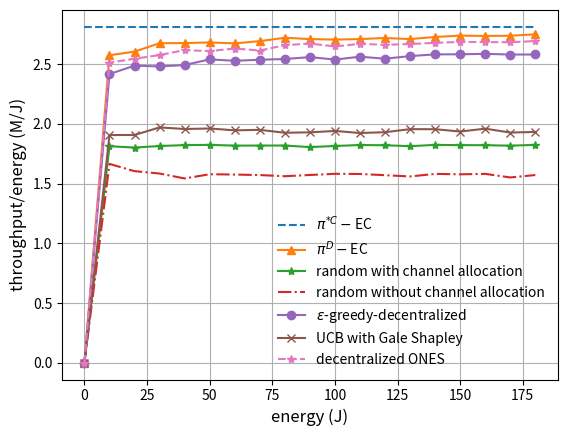

The matplotlib source for this figure:
# -*- coding: utf-8 -*-
"""
Created on Thu Sep 29 01:28:03 2022

@author: xxx


"""


import numpy as np
import random 
import matplotlib
import matplotlib.pyplot as plt

 
fig, ax = plt.subplots()

N = 10
 

budget_list = [ 0,  10,  20,  30,  40,   50, 60, 70, 80, 90, 100, 110 ,120, 130, 140, 150, 160, 170, 180      ] # J 次要用户能量


# optimal_throuhgput_U_3 = np.array([133.05      , 143.        , 145.36666667, 148.2125    ,   148.78      , 150.9       , 151.234375  , 151.5775    ,    151.48958333, 151.35892857, 151.3796875 , 151.97638889,    152.1925    , 153.125     , 152.77395833, 152.09326923])

optimal_throughput_U_3_without_energy = 3.1112 * np.ones(len(budget_list))

optimal_throuhgput_U_3 = 2.81295 * np.ones(len(budget_list))

# average_throuhgput_U_3 = np.array([  0, 132.575     , 135.4       , 136.65833333, 142.39375   ,       142.225     , 146.07083333, 144.346875  , 145.545     ,       144.52291667, 144.60714286, 146.00625   , 147.04166667,       147.68      , 147.96477273, 147.52916667, 147.81826923])
average_throuhgput_U_3 = np.array([0, 2.574035  , 2.60443   , 2.67472833, 2.6756775 , 2.681472  ,
       2.6732225 , 2.69209786, 2.72032625, 2.70929556, 2.705031  ,
       2.70944409, 2.71834667, 2.70925462, 2.72704357, 2.73821733,
       2.735585  , 2.73728588, 2.74937972])

average_throuhgput_U_3_ONES = np.array([0, 2.51181   , 2.5443425 , 2.57577   , 2.61665875, 2.608702  ,
       2.63039333, 2.61338357, 2.65816062, 2.67177056, 2.6476985 ,
       2.66906909, 2.66158417, 2.66807577, 2.67774536, 2.68558733,
       2.68413656, 2.68310794, 2.69240611])


average_random = np.array([0, 1.812135  , 1.801205  , 1.81402833, 1.8216275 , 1.823622  ,  1.81735167, 1.81789429, 1.8181825 , 1.80494833, 1.8143585 ,  1.82240318, 1.82039875, 1.81267385, 1.82359357, 1.821404  ,   1.82088344, 1.81695941, 1.82371028])

average_random_without_allocation_energy = np.array([0, 1.66441176, 1.60360682, 1.58381362, 1.54244823, 1.57785894, 1.57518282, 1.57089628, 1.56120947, 1.57156694, 1.5811829 , 1.5799824 , 1.56979858, 1.55920852, 1.58080268, 1.57709763, 1.58098066, 1.55093345, 1.57109135])

average_EABS_UCB = np.array([ 0, 1.83446   , 1.835405  , 1.82653667, 1.799065  , 1.812697  ,  1.81766833, 1.80907286, 1.81467937, 1.82278722, 1.809371  ,  1.81467364, 1.81580708, 1.82063923, 1.81718107, 1.80842067,   1.81470844, 1.82025647, 1.81220472])

average_UCB_without_energy = np.array([0, 1.90571   , 1.906655  , 1.96967   , 1.9565275 , 1.960802  ,
       1.945285  , 1.94940143, 1.92517625, 1.92850111, 1.940281  ,
       1.92297364, 1.9297675 , 1.95524692, 1.95482929, 1.93534067,
       1.95925688, 1.92671235, 1.93187833])

 

average_throuhgput_U_3_greedy_01 = np.array([0, 2.416335  , 2.4868675 , 2.480295  , 2.49173375, 2.539447  , 2.5273975 , 2.53636571, 2.54243875, 2.55840389, 2.537926  ,  2.56189182, 2.54505083, 2.56693731, 2.58132036, 2.581974  ,  2.58593031, 2.57978147, 2.58043806])

# average_throuhgput_U_3_greedy_01_greedy = np.array([0, 115.2375    , 113.455     , 112.7975    , 112.599375  ,  115.378     , 116.39125   , 113.6915625 , 113.625     ,  112.975     , 112.56160714, 113.97640625, 114.14      ,    113.92175   , 112.98534091, 113.37864583, 113.315     ])


# plt.plot( budget_list, optimal_throuhgput_U_2, '-', label = 'U=2, Hungarian')
# plt.plot( budget_list, average_throuhgput_U_2, '--^', label = 'U=2, proposed')
# plt.plot( budget_list, optimal_throughput_U_3_without_energy, '-', label = 'Hungarian')
plt.plot( budget_list, optimal_throuhgput_U_3, '--', label = '$\pi^{*C}-$EC')
plt.plot( budget_list, average_throuhgput_U_3, '-^', label = '$\pi^{D}-$EC')
plt.plot( budget_list, average_random, '-*', label = 'random with channel allocation')
plt.plot( budget_list, average_random_without_allocation_energy, '-.', label = 'random without channel allocation')
# plt.plot( budget_list, average_throuhgput_U_3_TV, '--o', label = 'EABS-UCB')
plt.plot( budget_list, average_throuhgput_U_3_greedy_01, '-o', label = '$\epsilon$-greedy-decentralized')
plt.plot( budget_list, average_UCB_without_energy, '-x', label = 'UCB with Gale Shapley')
plt.plot( budget_list, average_throuhgput_U_3_ONES, '--*', label = 'decentralized ONES')
# plt.plot( budget_list, average_EABS_UCB, '--.', label = 'EABS-UCB-decentralized')
# plt.plot( budget_list, average_throuhgput_U_3_greedy_01_greedy, '--x', label = 'annealing greedy,$\epsilon$=0.1')



# plt.plot( budget_list, optimal_throuhgput_U_4, '-', label = 'U=4, Hungarian')
# plt.plot( budget_list, average_throuhgput_U_4, '--^', label = 'U=4, proposed')

# plt.plot( budget_list, optimal_throuhgput_U_5, '-', label = 'U=5, Hungarian')
# plt.plot( budget_list, average_throuhgput_U_5, '--^', label = 'U=5, proposed')

# plt.plot( budget_list, optimal_throuhgput_U_6, '-', label = 'U=6, Hungarian')
# plt.plot( budget_list, average_throuhgput_U_6, '--^', label = 'U=6, proposed')


# optimal_reward_average_U_3 = np.array([0.36975203, 0.36975203, 0.36975203, 0.36975203, 0.36975203, 0.36975203, 0.36975203, 0.36975203, 0.36975203, 0.36975203, 0.36975203]) * 100
# average_throuhgput_U_3 = np.array([0.29815995, 0.31169602, 0.32445394, 0.3433714 , 0.35522524, 0.3572314 , 0.36204172, 0.36403656, 0.36516788, 0.36590371, 0.36642088]) * 100

# optimal_reward_average_U_4_N_8 = np.array([0.47042464, 0.47042464, 0.47042464, 0.47042464, 0.47042464, 0.47042464, 0.47042464, 0.47042464, 0.47042464, 0.47042464, 0.47042464]) * 100
# average_throuhgput_U_4_N_8 = np.array([0.38935997, 0.40586003, 0.41907401, 0.43875134, 0.452966  , 0.45546518, 0.46135278, 0.46375612, 0.4651402 , 0.46595241, 0.46659456]) * 100


# optimal_reward_average_U_4_N_9 = np.array([0.47042464, 0.47042464, 0.47042464, 0.47042464, 0.47042464, 0.47042464, 0.47042464, 0.47042464, 0.47042464, 0.47042464, 0.47042464]) * 100
# average_throuhgput_U_4_N_9 = np.array([0.38651004, 0.40198403, 0.41622404, 0.43666137, 0.45089975, 0.4535386 , 0.45996198, 0.46269592, 0.46423106, 0.46522508, 0.46591248]) * 100

# optimal_reward_average_U_4_N_10 = np.array([0.47042464, 0.47042464, 0.47042464, 0.47042464, 0.47042464, 0.47042464, 0.47042464, 0.47042464, 0.47042464, 0.47042464, 0.47042464]) * 100
# average_throuhgput_U_4_N_10 = np.array([0.38764984, 0.40221193, 0.41588203, 0.43616729, 0.45021577, 0.4526836 , 0.45904429, 0.46179153, 0.46337604, 0.46443393, 0.46518286]) * 100

# optimal_reward_average_U_5 = np.array([0.63944351, 0.63944351, 0.63944351, 0.63944351, 0.63944351, 0.63944351, 0.63944351, 0.63944351, 0.63944351, 0.63944351, 0.63944351]) * 100 # M/J
# average_throuhgput_U_5 = np.array([0.51931994, 0.54813195, 0.56966805, 0.59869335, 0.61664151, 0.61967081, 0.62700621, 0.63014292, 0.6319222 , 0.63304904, 0.63387818]) * 100 # M/J

# optimal_reward_average_U_6 = np.array([0.81388872, 0.81388872, 0.81388872, 0.81388872, 0.81388872, 0.81388872, 0.81388872, 0.81388872, 0.81388872, 0.81388872, 0.81388872]) * 100
# average_throuhgput_U_6 = np.array([0.65725989, 0.69769996, 0.72892603, 0.76665337, 0.78851075, 0.79202738, 0.80055981, 0.80404613, 0.80598595, 0.80723421, 0.80811196]) * 100


# sum_reward_set_N_6_M_1 = np.array([  414.959,  1265.607,  3406.171,  4263.86 ,  8559.036, 12856.465,       17155.422, 21454.871, 25754.918, 30054.481])
# sum_reward_set_N_6_M_2 = np.array([  383.698,  1174.007,  3226.343,  4063.799,  8241.519, 12421.151,       16600.783, 20780.415, 24958.135, 29137.767])
# sum_reward_set_N_6_M_3 = np.array([  378.095,  1130.077,  3037.241,  3806.113,  7695.005, 11621.937,       15592.225, 19585.048, 23599.078, 27631.328])

# optimal_reward = np.array([  430.18153661,  1290.54460983,  3441.45229287,  4301.81536608,        8603.63073217, 12905.44609825, 17207.26146434, 21509.07683042,       25810.89219651, 30112.70756259])

# plt.plot(budget[0:7], optimal_reward_average_U_2[0:7], '--^', label = 'U=2, Hungarian')
# plt.plot(budget[0:7], average_throuhgput_U_2[0:7], '--^', label = 'U=2, proposed')

# plt.plot(budget[0:7], optimal_reward_average_U_3[0:7], '--^', label = 'U=3, Hungarian')
# plt.plot(budget[0:7], average_throuhgput_U_3[0:7], '--^', label = 'U=3, proposed')

# plt.plot(budget[0:7], optimal_reward_average_U_4_N_9[0:7], '--^', label = 'U=4, Hungarian')

# plt.plot(budget[0:9], optimal_reward_average_U_4_N_10[0:9], '--^', label = 'U=4, Hungarian')


# plt.plot(budget[0:9], average_throuhgput_U_4_N_8[0:9], '--^', label = 'U=4, proposed')

# plt.plot(budget[0:9], average_throuhgput_U_4_N_9[0:9], '--^', label = 'U=4, proposed')


# plt.plot(budget[0:9], average_throuhgput_U_4_N_10[0:9], '--^', label = 'U=4, proposed')

# plt.plot(budget[0:7], optimal_reward_average_U_5[0:7], '--^', label = 'U=5, Hungarian')
# plt.plot(budget[0:7], average_throuhgput_U_5[0:7], '--^', label = 'U=5, proposed')

# plt.plot(budget[0:7], optimal_reward_average_U_6[0:7], '--^', label = 'U=6, Hungarian')
# plt.plot(budget[0:7], average_throuhgput_U_6[0:7], '--^', label = 'U=6, proposed')


# plt.plot(budget[0:4], sum_reward_set_M_1[0:4], 'b--.', label = 'N=10,M=1')
# plt.plot(budget[0:4], sum_reward_set_M_2[0:4], 'b--*', label = 'N=10,M=2')
# plt.plot(budget[0:4], sum_reward_set_M_3[0:4], 'b--o', label = 'N=10,M=3')
# plt.plot(budget[0:4], sum_reward_set_N_8_M_1[0:4], 'r--.', label = 'N=8,M=1')
# plt.plot(budget[0:4], sum_reward_set_N_8_M_2[0:4], 'r--*', label = 'N=8,M=2')
# plt.plot(budget[0:4], sum_reward_set_N_8_M_3[0:4], 'r--o', label = 'N=8,M=3')
# plt.plot(budget[0:4], optimal_reward[0:4], 'k-', label = 'maximum')





plt.xlabel('energy (J)',fontsize=12)
plt.ylabel('throughput/energy (M/J)',fontsize=12)
# plt.xlim([-1,450])
# plt.ylim([ -0.5, 0 ])
# plt.legend(ncol=2, fontsize=9, framealpha = 0)
plt.legend(  fontsize= 10, framealpha = 0)
plt.grid()
fig.savefig('average_5G_decentralized_comparison_.eps', dpi = 600, format = 'eps')


























